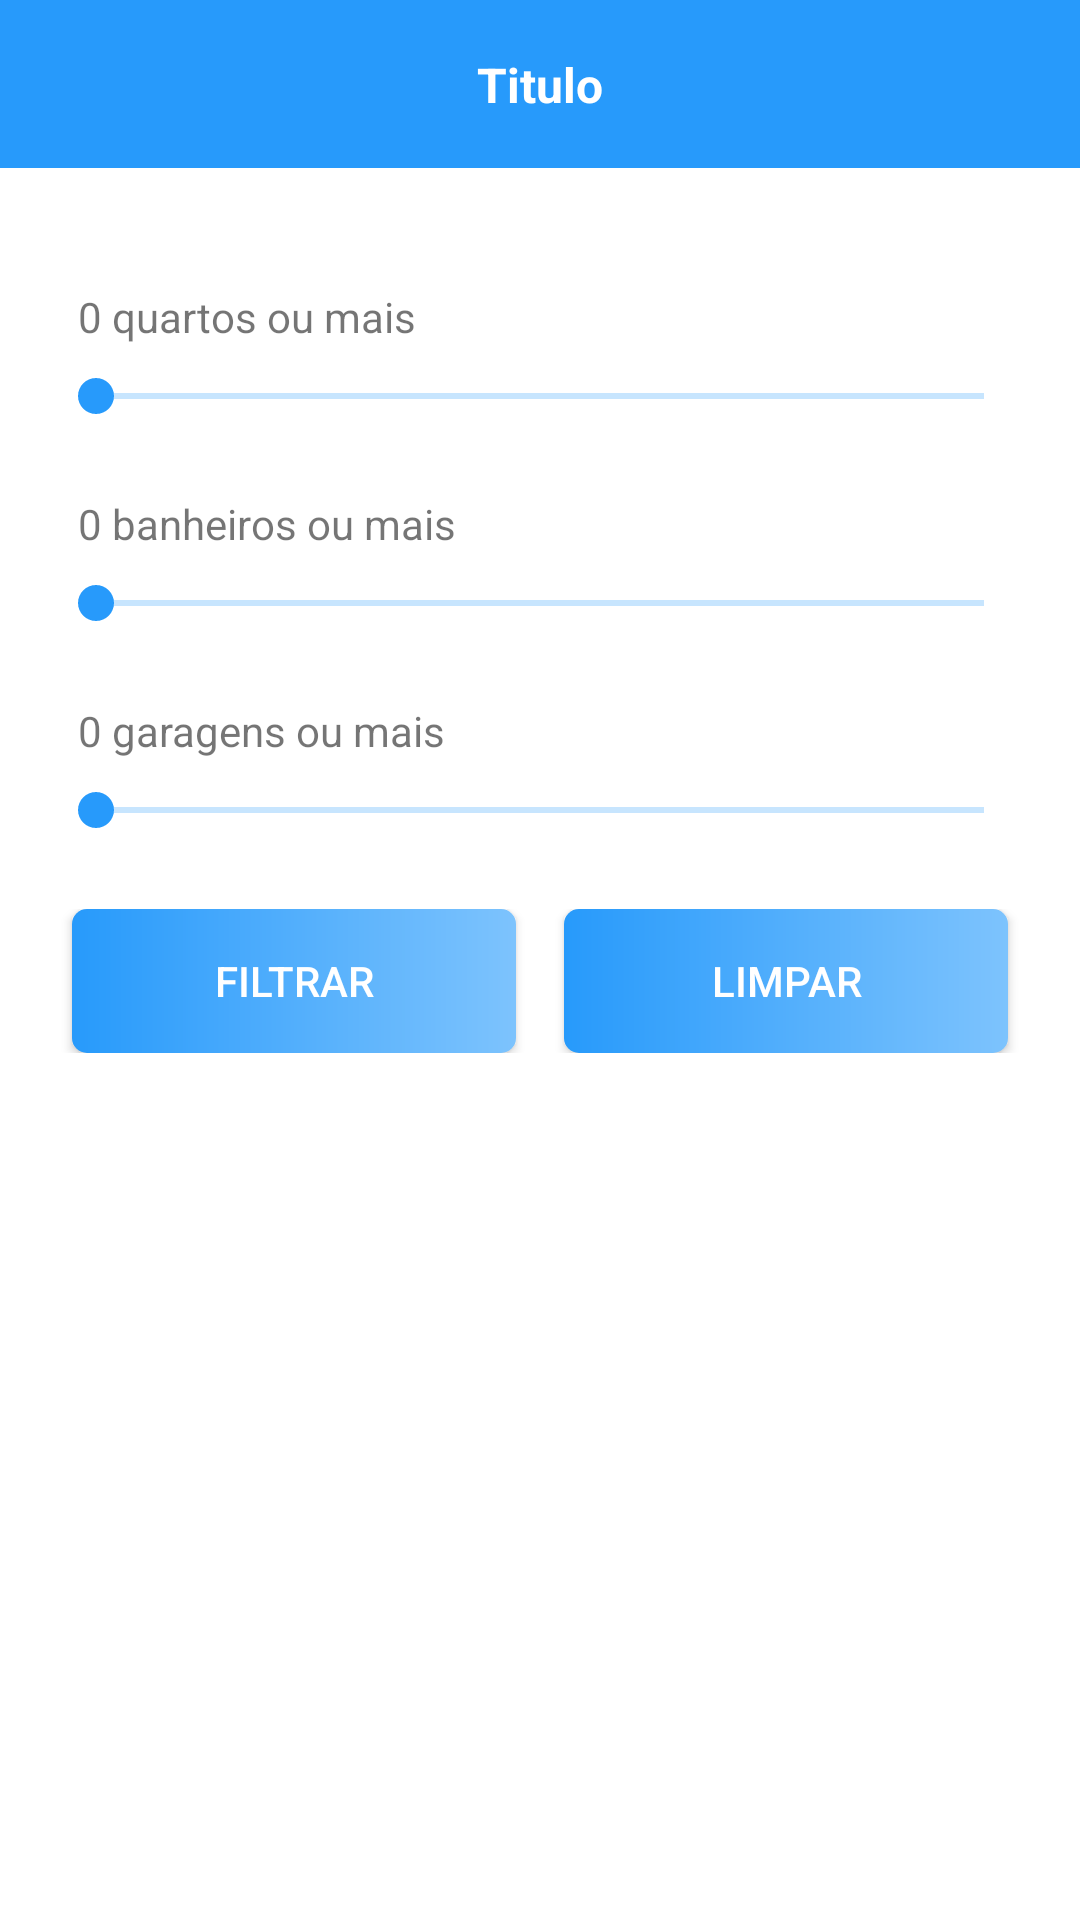

Android layout source for this screen:
<!-- AndroidManifest.xml: application theme Theme.CasaPorTemporada -->
<!-- res/layout/activity_filtrar_anuncios.xml -->
<?xml version="1.0" encoding="utf-8"?>
<androidx.constraintlayout.widget.ConstraintLayout xmlns:android="http://schemas.android.com/apk/res/android"
    xmlns:app="http://schemas.android.com/apk/res-auto"
    xmlns:tools="http://schemas.android.com/tools"
    android:layout_width="match_parent"
    android:layout_height="match_parent"
    android:background="@android:color/white"
    tools:context=".activity.FiltrarAnunciosActivity">


    <include
        android:id="@+id/include7"
        layout="@layout/toolbar_voltar"
        app:layout_constraintEnd_toEndOf="parent"
        app:layout_constraintStart_toStartOf="parent"
        app:layout_constraintTop_toTopOf="parent" />

    <LinearLayout
        android:layout_width="match_parent"
        android:layout_height="0dp"
        android:orientation="vertical"
        android:padding="16dp"
        app:layout_constraintBottom_toBottomOf="parent"
        app:layout_constraintTop_toBottomOf="@+id/include7">

        <LinearLayout
            android:layout_width="match_parent"
            android:layout_height="wrap_content"
            android:layout_marginTop="24dp"
            android:orientation="vertical">

            <TextView
                android:id="@+id/text_filter_quartos"
                android:layout_width="match_parent"
                android:layout_height="wrap_content"
                android:layout_marginStart="10dp"
                android:text="0 quartos ou mais" />

            <SeekBar
                android:id="@+id/sb_filter_quartos"
                android:layout_width="match_parent"
                android:layout_height="wrap_content"
                android:layout_marginTop="8dp"
                android:max="10"
                android:progressBackgroundTint="@color/azuL_padrao"
                android:progressTint="@color/azuL_padrao"
                android:thumbTint="@color/azuL_padrao" />

        </LinearLayout>

        <LinearLayout
            android:layout_width="match_parent"
            android:layout_height="wrap_content"
            android:layout_marginTop="24dp"
            android:orientation="vertical">

            <TextView
                android:id="@+id/text_filter_banheiros"
                android:layout_width="match_parent"
                android:layout_height="wrap_content"
                android:layout_marginStart="10dp"
                android:text="0 banheiros ou mais" />

            <SeekBar
                android:id="@+id/sb_filter_banheiros"
                android:layout_width="match_parent"
                android:layout_height="wrap_content"
                android:layout_marginTop="8dp"
                android:max="10"
                android:progressBackgroundTint="@color/azuL_padrao"
                android:progressTint="@color/azuL_padrao"
                android:thumbTint="@color/azuL_padrao" />

        </LinearLayout>

        <LinearLayout
            android:layout_width="match_parent"
            android:layout_height="wrap_content"
            android:layout_marginTop="24dp"
            android:orientation="vertical">

            <TextView
                android:id="@+id/text_filter_garagens"
                android:layout_width="match_parent"
                android:layout_height="wrap_content"
                android:layout_marginStart="10dp"
                android:text="0 garagens ou mais" />

            <SeekBar
                android:id="@+id/sb_filter_garagens"
                android:layout_width="match_parent"
                android:layout_height="wrap_content"
                android:layout_marginTop="8dp"
                android:max="10"
                android:progressBackgroundTint="@color/azuL_padrao"
                android:progressTint="@color/azuL_padrao"
                android:thumbTint="@color/azuL_padrao" />

        </LinearLayout>

        <LinearLayout
            android:layout_width="match_parent"
            android:layout_marginTop="24dp"
            android:layout_height="wrap_content"
            android:orientation="horizontal">

            <androidx.appcompat.widget.AppCompatButton
                android:id="@+id/btn_filtrar"
                android:layout_width="match_parent"
                android:layout_height="wrap_content"
                android:layout_marginStart="8dp"
                android:layout_marginEnd="8dp"
                android:layout_weight="1"
                android:onClick="filter"
                android:background="@drawable/bg_btn"
                android:text="Filtrar"
                android:textColor="@android:color/white" />

            <androidx.appcompat.widget.AppCompatButton
                android:id="@+id/btn_limpar"
                android:layout_width="match_parent"
                android:layout_height="wrap_content"
                android:layout_marginStart="8dp"
                android:layout_marginEnd="8dp"
                android:onClick="clearFilter"
                android:layout_weight="1"
                android:background="@drawable/bg_btn"
                android:text="Limpar"
                android:textColor="@android:color/white" />

        </LinearLayout>

    </LinearLayout>

</androidx.constraintlayout.widget.ConstraintLayout>
<!-- res/layout/toolbar_voltar.xml (included above) -->
<?xml version="1.0" encoding="utf-8"?>

<androidx.constraintlayout.widget.ConstraintLayout xmlns:android="http://schemas.android.com/apk/res/android"
    xmlns:app="http://schemas.android.com/apk/res-auto"
    xmlns:tools="http://schemas.android.com/tools"
    android:background="@color/azuL_padrao"
    android:layout_width="match_parent"
    android:layout_height="?actionBarSize">

    <ImageButton
        android:id="@+id/ib_voltar"
        android:layout_width="wrap_content"
        android:layout_height="wrap_content"
        android:background="@android:color/transparent"
        android:padding="16dp"

        android:src="@drawable/ic_voltar_branco"
        app:layout_constraintStart_toStartOf="parent"
        app:layout_constraintTop_toTopOf="parent" />

    <TextView
        android:id="@+id/text_titulo_toolbar"
        android:layout_width="wrap_content"
        android:layout_height="wrap_content"
        tools:text="Titulo"
        android:textColor="@color/white"
        android:textSize="16dp"
        android:textStyle="bold"
        app:layout_constraintBottom_toBottomOf="parent"
        app:layout_constraintEnd_toEndOf="parent"
        app:layout_constraintStart_toStartOf="parent"
        app:layout_constraintTop_toTopOf="parent" />










</androidx.constraintlayout.widget.ConstraintLayout>
<!-- resources referenced by this layout -->
<resources>
  <color name="azuL_padrao">#279AFB</color>
  <color name="white">#FFFFFFFF</color>
  <!-- drawable bg_btn (drawable) -->
  <?xml version="1.0" encoding="utf-8"?>
  
  <shape xmlns:android="http://schemas.android.com/apk/res/android"
      android:shape="rectangle">
  
  
      <gradient android:startColor="#279AFB" android:endColor="#7DC3FD"/>
      <corners android:radius="5dp"/>
  
  </shape>
  <style name="Theme.CasaPorTemporada" parent="Theme.MaterialComponents.DayNight.NoActionBar">
          
          <item name="colorPrimary">@color/purple_500</item>
          <item name="colorPrimaryVariant">@color/azuL_padrao</item>
          <item name="colorOnPrimary">@color/white</item>
          
          <item name="colorSecondary">@color/teal_200</item>
          <item name="colorSecondaryVariant">@color/teal_700</item>
          <item name="colorOnSecondary">@color/black</item>
          
  
          <item name="android:statusBarColor" tools:targetApi="l">?attr/colorPrimaryVariant</item>
  
          
      </style>
  <color name="purple_500">#FF6200EE</color>
  <color name="teal_200">#FF03DAC5</color>
  <color name="teal_700">#FF018786</color>
  <color name="black">#FF000000</color>
</resources>
